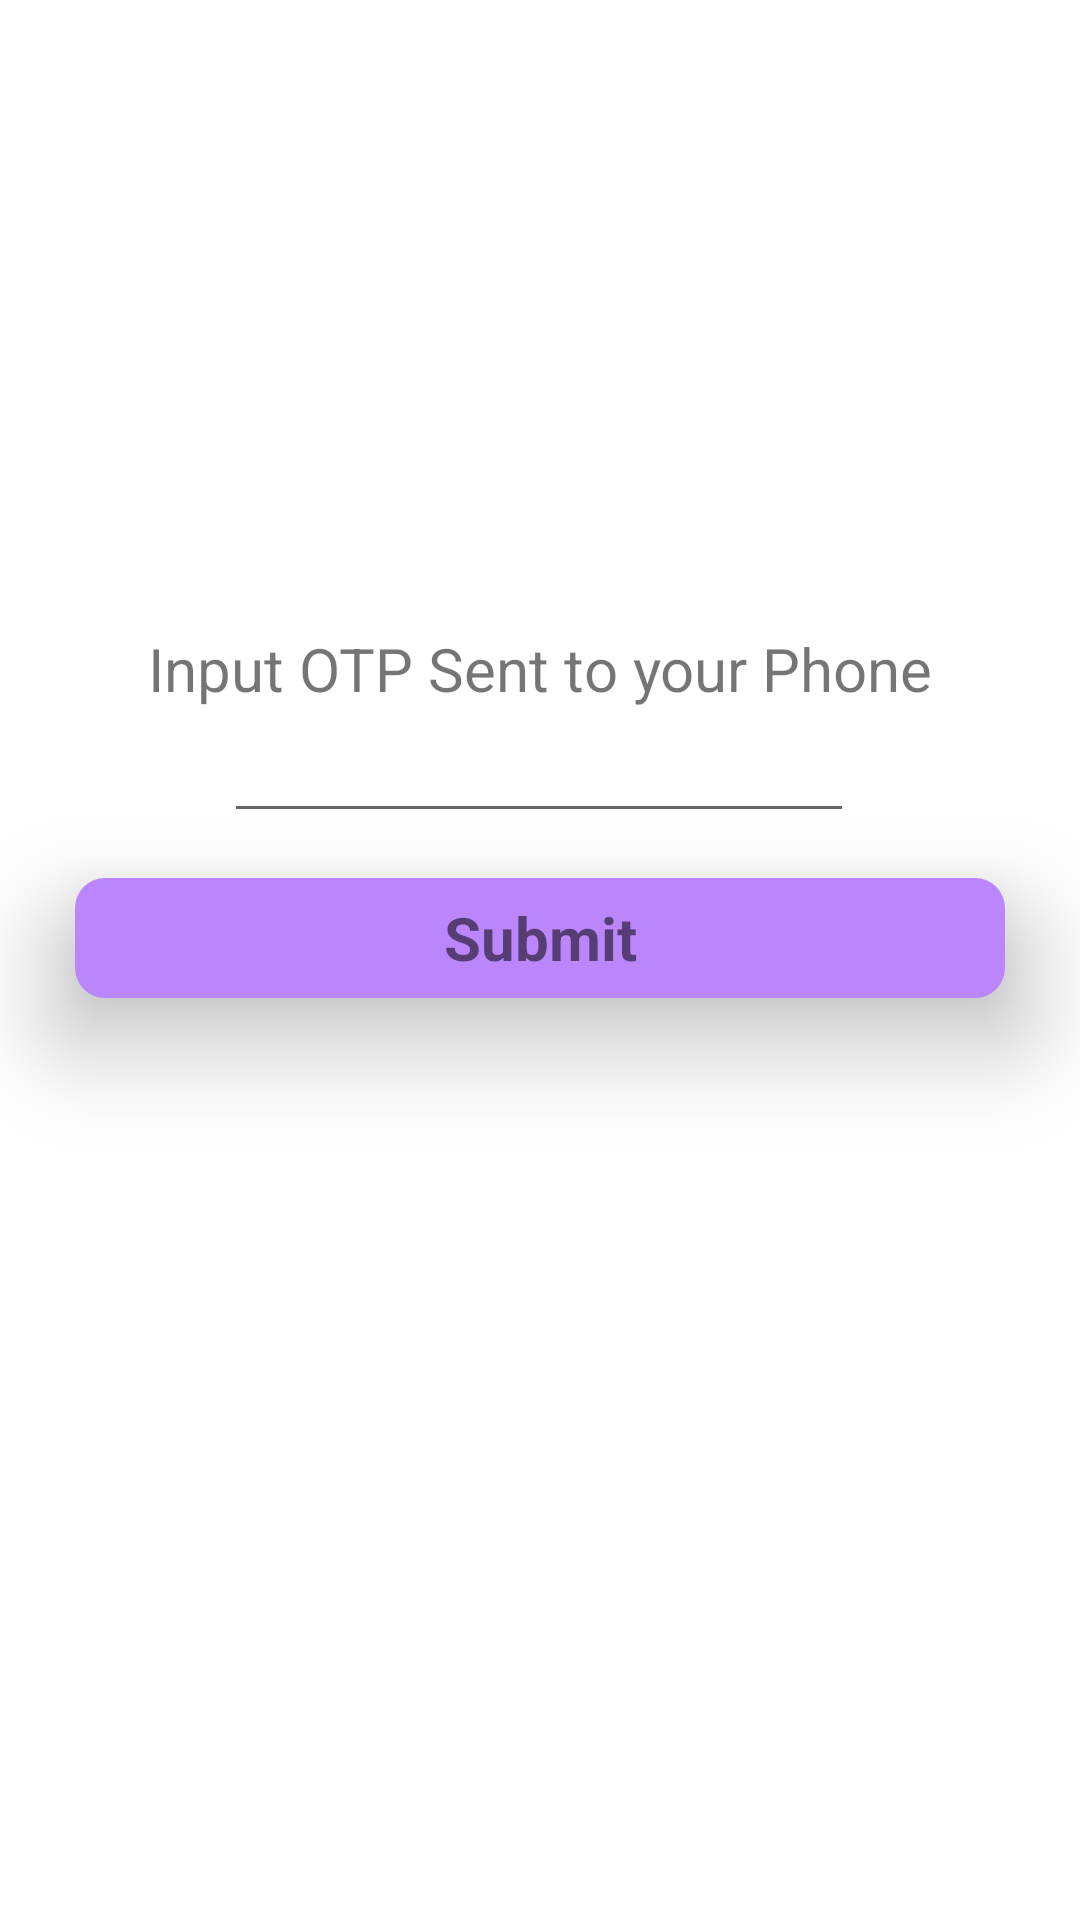

Reconstruct the res/layout file that produces this screen, plus the resources it refers to.
<!-- AndroidManifest.xml: application theme Theme.QualificationJS221 -->
<!-- res/layout/fragment_o_t_p.xml -->
<?xml version="1.0" encoding="utf-8"?>
<FrameLayout xmlns:android="http://schemas.android.com/apk/res/android"
    xmlns:tools="http://schemas.android.com/tools"
    android:layout_width="match_parent"
    android:layout_height="match_parent"
    xmlns:app="http://schemas.android.com/apk/res-auto"
    tools:context=".fragment.OTPFragment"
   >

    <androidx.constraintlayout.widget.ConstraintLayout
        android:layout_width="match_parent"
        android:layout_height="match_parent"
        >
        <TextView
            android:layout_width="wrap_content"
            android:layout_height="wrap_content"
            android:text="Input OTP Sent to your Phone"
            app:layout_constraintBottom_toTopOf="@+id/editOTP"
            app:layout_constraintEnd_toEndOf="parent"
            app:layout_constraintStart_toStartOf="parent"
            android:textSize="20sp"/>

        <EditText
            android:id="@+id/editOTP"
            android:layout_width="wrap_content"
            android:layout_height="wrap_content"
            android:ems="10"
            android:inputType="number"
            app:layout_constraintBottom_toBottomOf="parent"
            app:layout_constraintEnd_toEndOf="parent"
            app:layout_constraintHorizontal_bias="0.497"
            app:layout_constraintStart_toStartOf="parent"
            app:layout_constraintTop_toTopOf="parent"
            app:layout_constraintVertical_bias="0.395"
            android:textAlignment="center"/>

        <TextView
            android:id="@+id/submitTv"
            android:layout_width="310dp"
            android:layout_height="40dp"
            android:layout_gravity="center"
            android:layout_margin="15dp"
            android:background="@drawable/button"
            android:gravity="center"
            android:text="Submit"
            android:textSize="20sp"
            android:textStyle="bold"
            android:translationZ="1dp"
            app:layout_constraintEnd_toEndOf="parent"
            app:layout_constraintStart_toStartOf="parent"
            app:layout_constraintTop_toBottomOf="@+id/editOTP"
            android:elevation="20dp"/>
    </androidx.constraintlayout.widget.ConstraintLayout>


</FrameLayout>
<!-- resources referenced by this layout -->
<resources>
  <!-- drawable button (drawable) -->
  <?xml version="1.0" encoding="utf-8"?>
  <shape xmlns:android="http://schemas.android.com/apk/res/android"
      android:shape="rectangle">
  
      <solid android:color="@color/purple_200"/>
          <corners android:radius="10dp"/>
  
  </shape>
  <style name="Theme.QualificationJS221" parent="Theme.MaterialComponents.DayNight.NoActionBar">
          
          <item name="colorPrimary">@color/purple_500</item>
          <item name="colorPrimaryVariant">@color/purple_700</item>
          <item name="colorOnPrimary">@color/white</item>
          
          <item name="colorSecondary">@color/teal_200</item>
          <item name="colorSecondaryVariant">@color/teal_700</item>
          <item name="colorOnSecondary">@color/black</item>
          
          <item name="android:statusBarColor" tools:targetApi="l">?attr/colorPrimaryVariant</item>
          
      </style>
  <!-- not gathered from this repository: default colours our renderer supplied (Android Studio template values) -->
  <color name="purple_200">#FFBB86FC</color>
  <color name="purple_500">#FF6200EE</color>
  <color name="purple_700">#FF3700B3</color>
  <color name="teal_200">#FF03DAC5</color>
  <color name="teal_700">#FF018786</color>
  <color name="black">#FF000000</color>
  <color name="white">#FFFFFFFF</color>
</resources>
